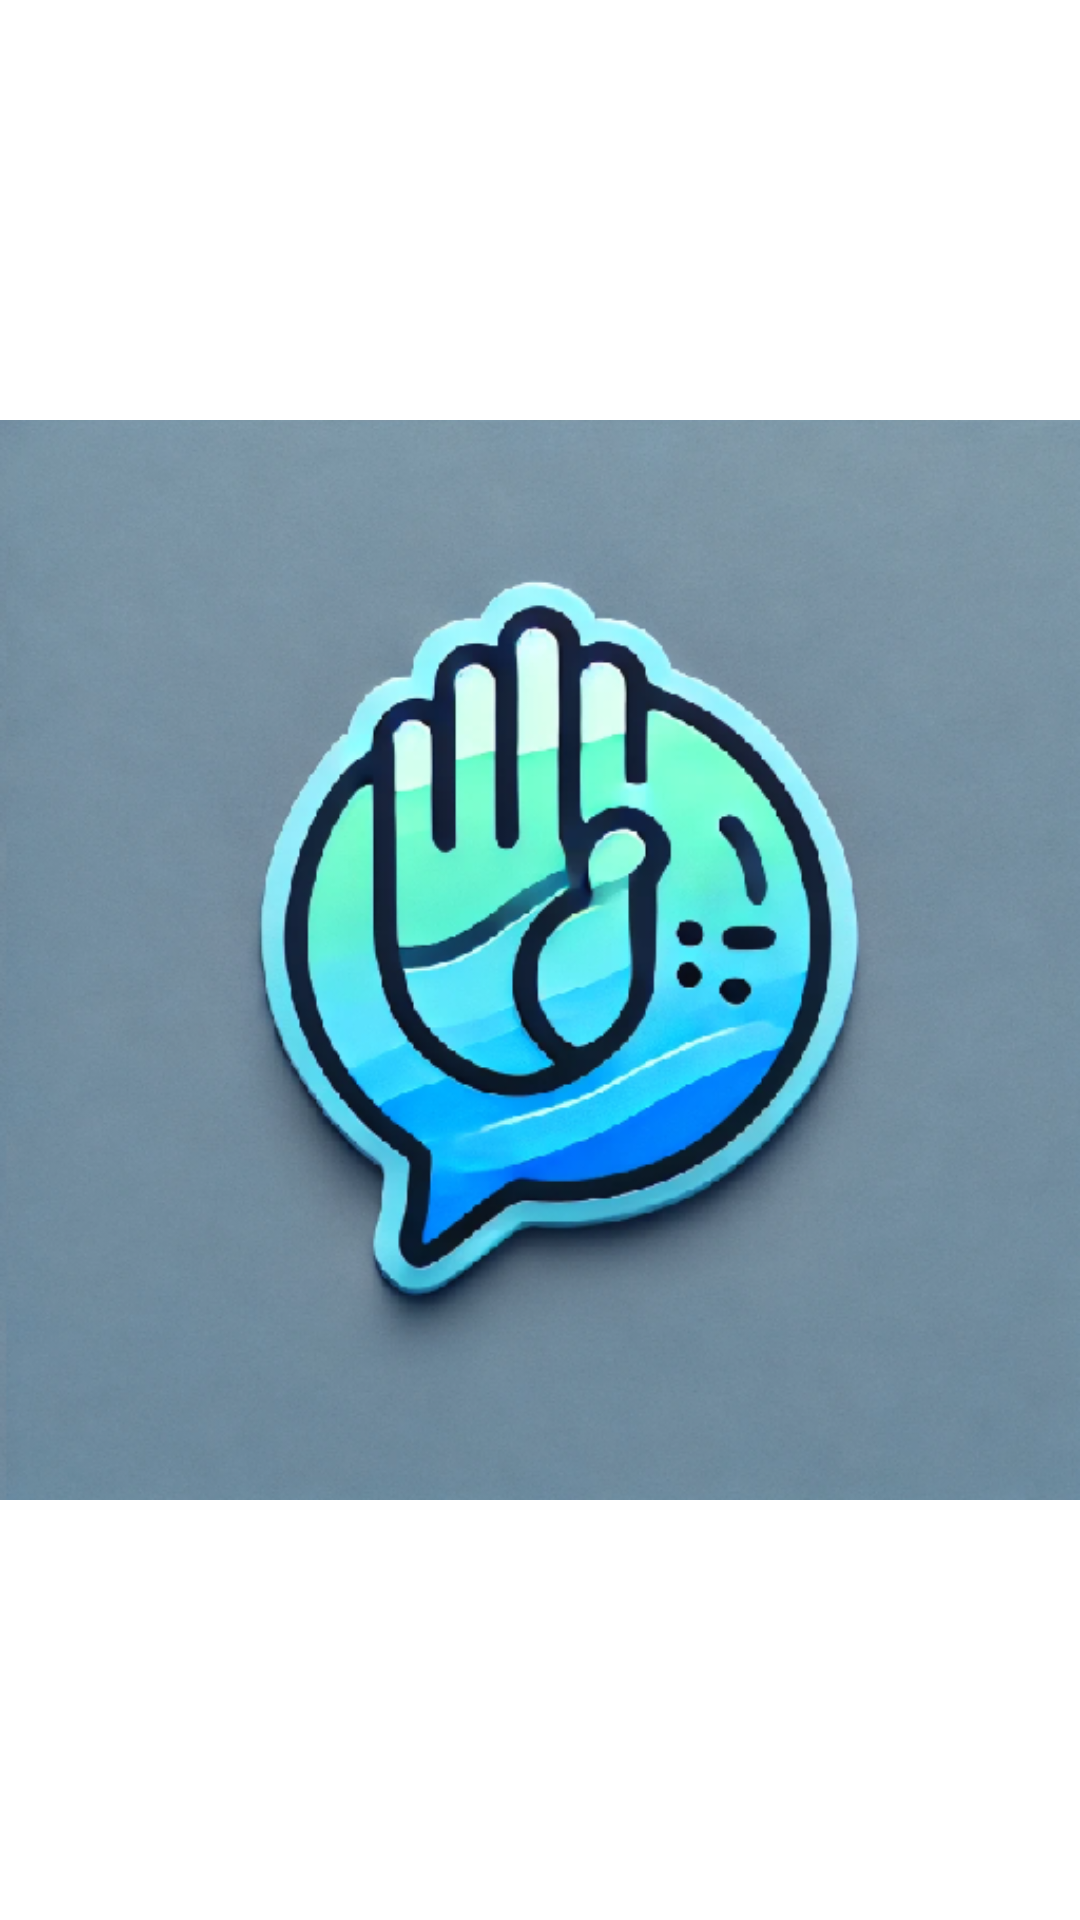

The Android layout XML behind this screen, and the referenced resources:
<!-- AndroidManifest.xml: application theme Theme.SignaText -->
<!-- res/layout/fragment_home.xml -->
<?xml version="1.0" encoding="utf-8"?>
<RelativeLayout xmlns:android="http://schemas.android.com/apk/res/android"
    android:layout_width="match_parent"
    android:layout_height="match_parent"
    android:gravity="center">

    <ImageView
        android:layout_width="wrap_content"
        android:layout_height="wrap_content"
        android:src="@drawable/ic_logo"/>
</RelativeLayout>
<!-- resources referenced by this layout -->
<resources>
  <!-- drawable ic_logo: png bitmap (drawable, 406310 bytes) -->
  <style name="Theme.SignaText" parent="Theme.MaterialComponents.DayNight.DarkActionBar">
          
          <item name="colorPrimary">@color/purple_500</item>
          <item name="colorPrimaryVariant">@color/purple_700</item>
          <item name="colorOnPrimary">@color/white</item>
          
          <item name="colorSecondary">@color/teal_200</item>
          <item name="colorSecondaryVariant">@color/teal_700</item>
          <item name="colorOnSecondary">@color/black</item>
          
          <item name="android:statusBarColor">?attr/colorPrimaryVariant</item>
          
          <item name="android:windowBackground">@color/gray</item>
      </style>
  <!-- not gathered from this repository: default colours our renderer supplied (Android Studio template values) -->
  <color name="purple_500">#FF6200EE</color>
  <color name="purple_700">#FF3700B3</color>
  <color name="teal_200">#FF03DAC5</color>
  <color name="teal_700">#FF018786</color>
  <color name="black">#FF000000</color>
  <color name="white">#FFFFFFFF</color>
</resources>
